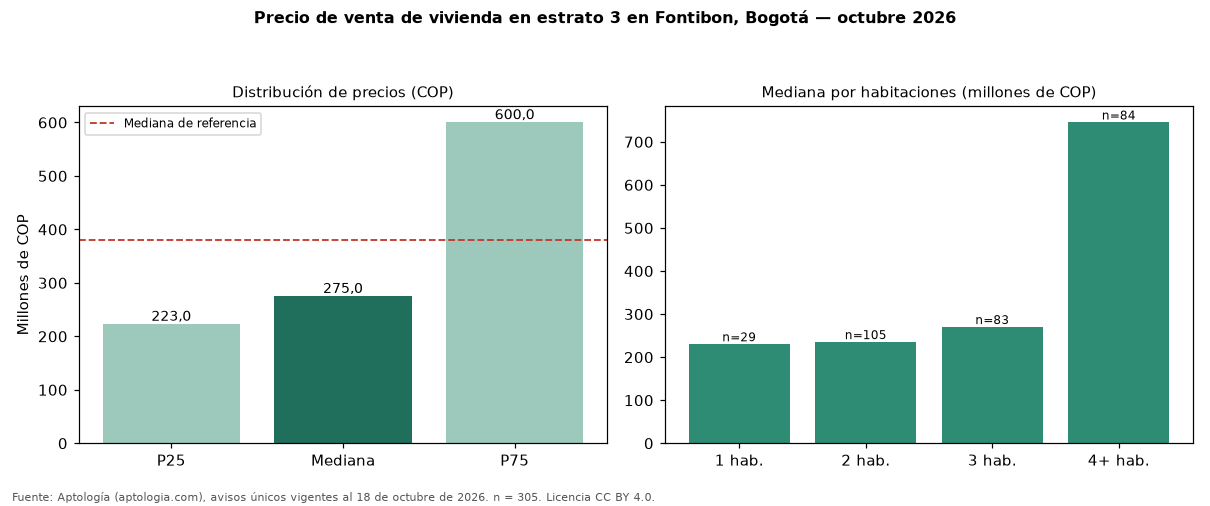

Source data for this figure (header and first rows):
seccion, metrica, valor_cop, n
precio, p25, 223000000, 305
precio, mediana, 275000000, 305
precio, p75, 600000000, 305
cop_por_m2, p25, 3776786, 305
cop_por_m2, mediana, 4891253, 305
cop_por_m2, p75, 5804511, 305
area, area_mediana_m2, 53.0, 305
habitaciones, 1, 230000000, 29
habitaciones, 2, 235000000, 105
habitaciones, 3, 270000000, 83
habitaciones, 4+, 745000000, 84
administracion, mediana, 169000, 170
estrato, moda, 3, 
parqueadero, porcentaje_con_parqueadero, 38.0, 305
referencia, mediana_referencia, 380000000, 550
referencia, mediana_cop_por_m2_referencia, 5270270, 550
